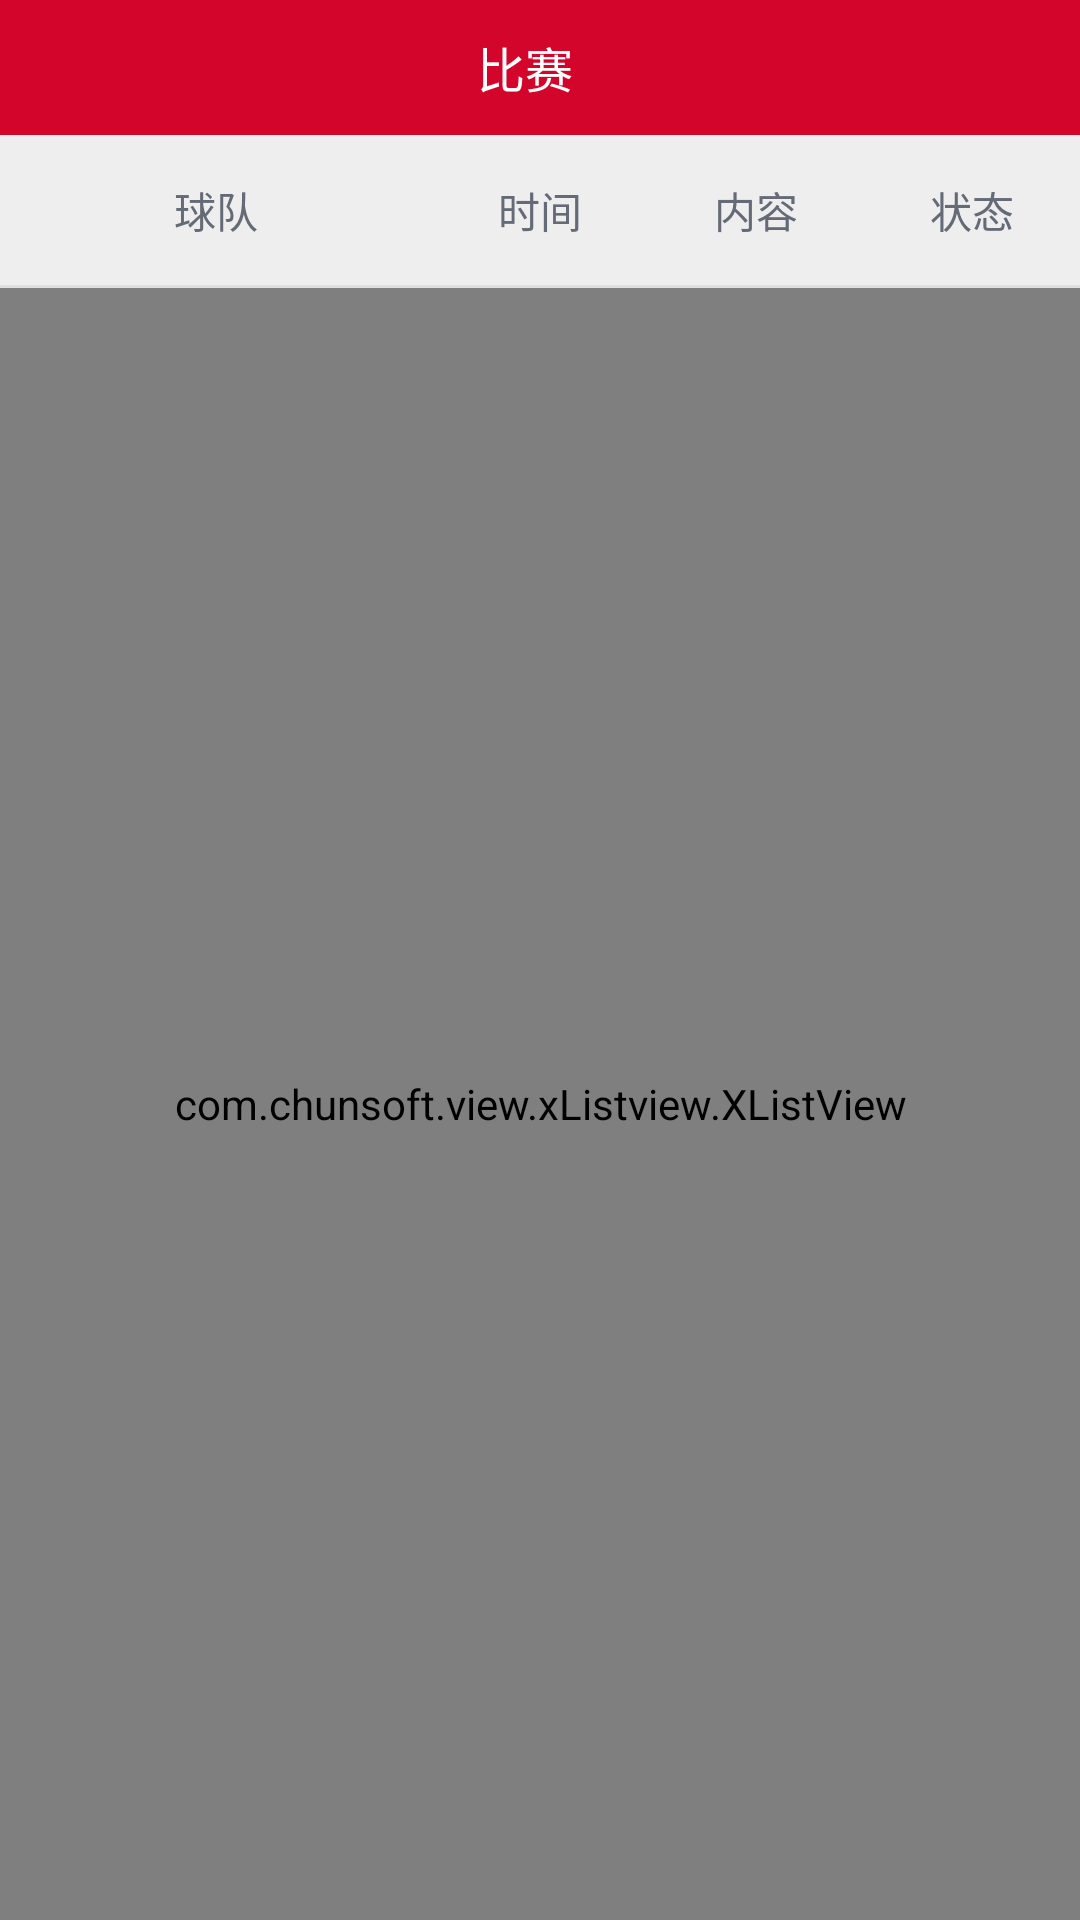

Here is an Android app screen rendered from its layout file. Give the layout XML and the strings, colors and styles it references.
<!-- AndroidManifest.xml: application theme AppTheme -->
<!-- res/layout/data_info.xml -->
<?xml version="1.0" encoding="utf-8"?>

<LinearLayout xmlns:android="http://schemas.android.com/apk/res/android"
    android:layout_width="fill_parent"
    android:layout_height="fill_parent"
    android:background="#eeeeee"
    android:orientation="vertical" > 
    <include layout="@layout/top_menu" />
    <LinearLayout 
        android:layout_width="match_parent"
        android:layout_height="50dp"
        android:orientation="horizontal"
        >
        <TextView
            android:layout_width="0dp"
            android:layout_height="match_parent"
            android:gravity="center"
            android:layout_weight="2"
            android:text="@string/team" 
            android:textColor="#646b76"
            />
        <TextView
            android:layout_width="0dp"
            android:layout_height="match_parent"
            android:gravity="center"
            android:layout_weight="1"
            android:text="@string/time" 
            android:textColor="#646b76"
            />
        <TextView
            android:layout_width="0dp"
            android:layout_height="match_parent"
            android:gravity="center"
            android:layout_weight="1"
            android:text="@string/content"
            android:textColor="#646b76" 
            />
        <TextView
            android:layout_width="0dp"
            android:layout_height="match_parent"
            android:gravity="center"
            android:layout_weight="1"
            android:text="@string/state" 
            android:textColor="#646b76"
            />
       
    </LinearLayout>
    <View
           android:layout_width="match_parent"
           android:layout_height="1dp"
           android:background="#dedfe0" 
           />
    <com.chunsoft.view.xListview.XListView
        android:id="@+id/x_lv"
        android:background="#eeeeee"
        android:dividerHeight="1dp"
        android:layout_width="match_parent"
        android:layout_height="match_parent"
        android:cacheColorHint="#00000000" >       
    </com.chunsoft.view.xListview.XListView>
</LinearLayout>
<!-- res/layout/top_menu.xml (included above) -->
<?xml version="1.0" encoding="utf-8"?>

<RelativeLayout xmlns:android="http://schemas.android.com/apk/res/android"
    android:layout_width="match_parent"
    android:layout_height="wrap_content"
     >
    <LinearLayout 
     	android:layout_height="45dp"
     	android:layout_width="match_parent"
     	android:orientation="horizontal"
     	android:background="@color/title"
    	>
    <TextView
        android:layout_width="0dp"
        android:layout_height="match_parent"
        android:layout_gravity="center"
        android:layout_weight="1"
        android:text="比赛"
        android:textColor="@color/white"
        android:textSize="16sp"
        android:gravity="center"
        />
<ImageView
    android:id="@+id/iv_search"
    android:layout_width="wrap_content"
    android:layout_height="match_parent"
    android:layout_gravity="center"
    android:src="@drawable/search" 
    android:layout_marginRight="10dp"
    />
</LinearLayout>
</RelativeLayout>
<!-- resources referenced by this layout -->
<resources>
  <color name="title">#d3052b</color>
  <color name="white">#FFFFFF</color>
  <string name="content">内容</string>
  <string name="state">状态</string>
  <string name="team">球队</string>
  <string name="time">时间</string>
  <style name="AppTheme" parent="AppBaseTheme">
      </style>
  <style name="AppBaseTheme" parent="android:Theme.Light.NoTitleBar">
          
      </style>
</resources>
